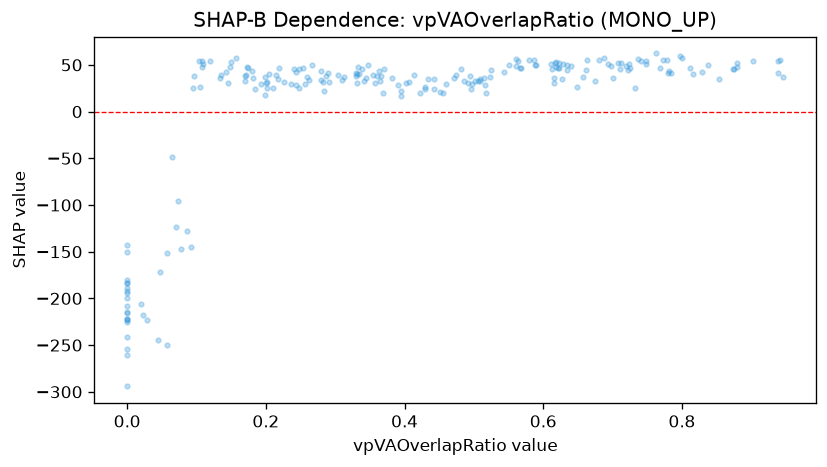

The file beside this chart, header and first rows:
feature_value, shap_value
0.708, 52.53
0.712, 51.5
0.331, 40.21
0.724, 50.79
0.077, -146.9
0.287, 37.72
0.029, -223.4
0.363, 43.39
0.838, 49.37
0.201, 25.52
0.514, 35.99
0.087, -128.1
0.0, -222.3
0.217, 34.9
0.395, 22.16
0.24, 45.62
0.516, 28.35
0.491, 30.51
0.092, -144.9
0.074, -95.65
0.057, -151.5
0.354, 39.59
0.501, 32.84
0.193, 29.14
0.391, 28.53
0.262, 33.45
0.243, 28.3
0.335, 40.41
0.429, 24.15
0.146, 30.44
0.0, -214.7
0.057, -250.1
0.0, -183.1
0.108, 53.82
0.236, 30
0.0, -208.1
0.811, 46.77
0.0, -253.9
0.201, 31.58
0.829, 42.74
0.736, 56.76
0.768, 47.06
0.732, 24.87
0.662, 44.24
0.903, 54.49
0.342, 32.86
0.442, 23.85
0.494, 38.35
0.199, 37.49
0.171, 38.69
0.623, 46.82
0.722, 44.63
0.226, 32.19
0.622, 51.78
0.879, 51.98
0.481, 45.82
0.816, 40.14
0.07, -123.3
0.414, 39.47
0.371, 46.09
... 151 more rows
